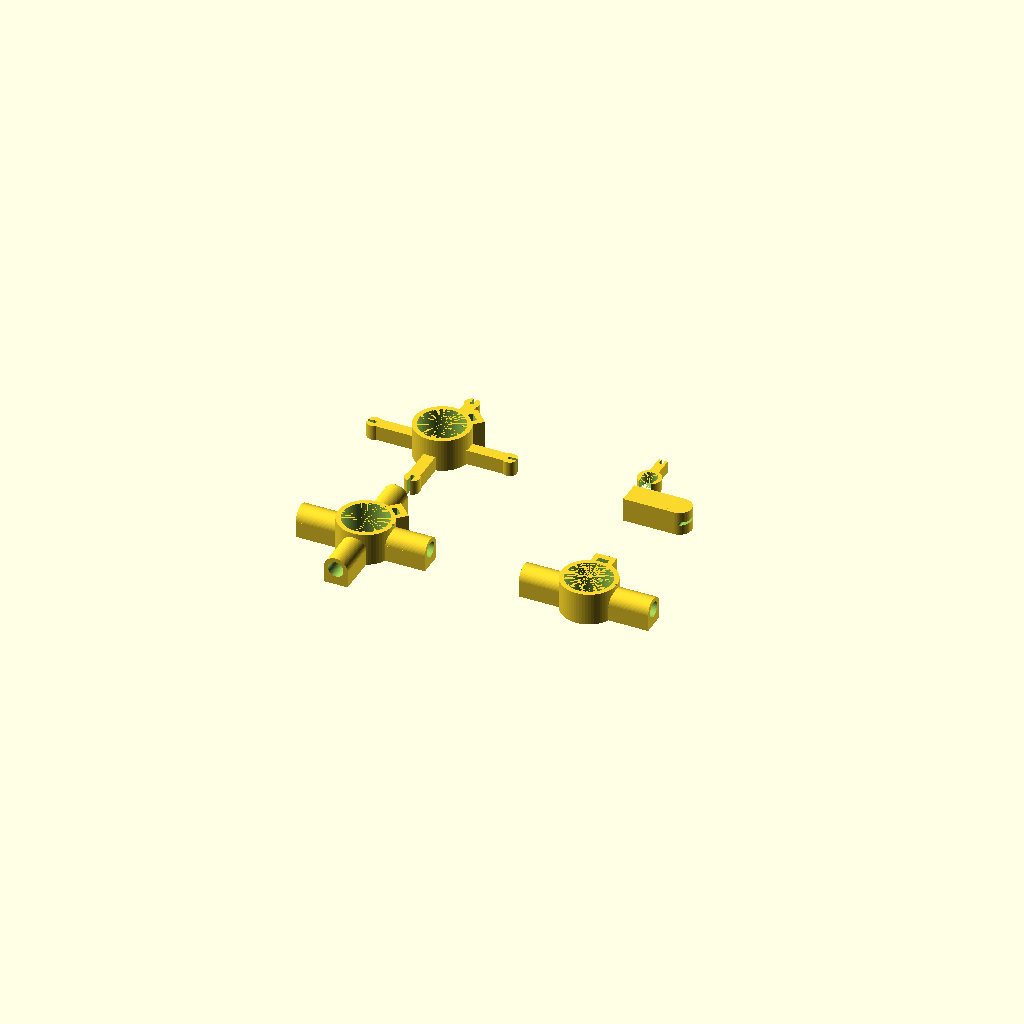
Cell 1: the model at its default parameters.
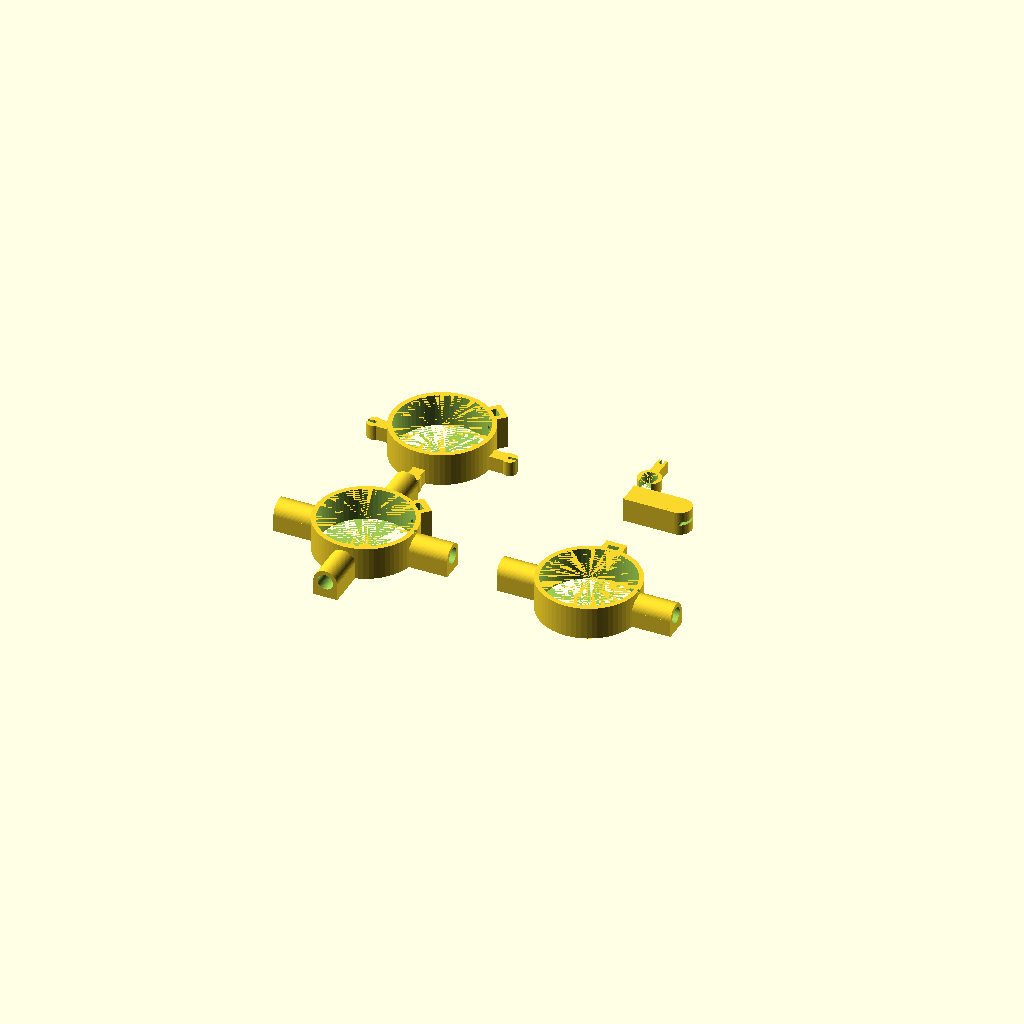
Cell 2: the same model with tubo_d = 60.
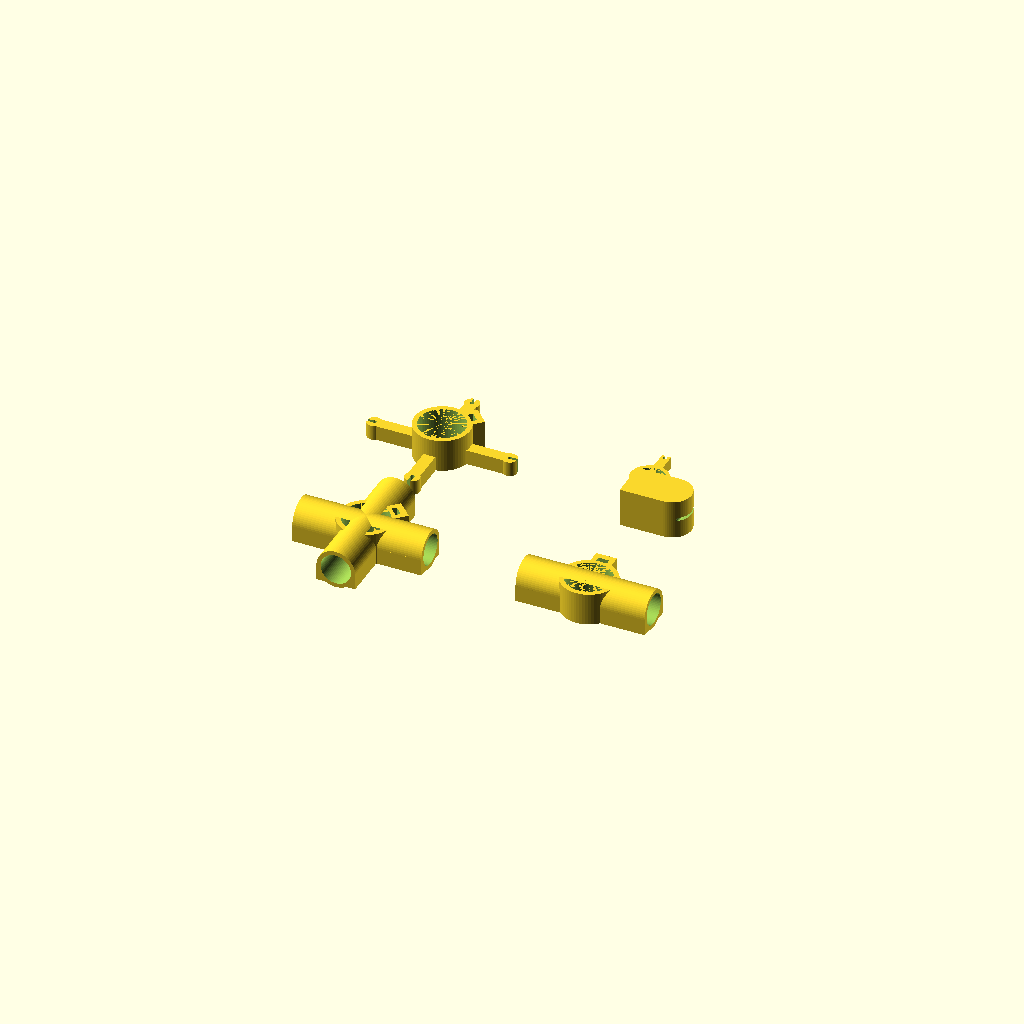
Cell 3: the same model with varilla_d = 20.
One fixed orthographic camera (rotation 55°, 0°, 25°; colour scheme Cornfield) for every cell.
OpenSCAD source file qfh_piezas.scad:
// =============================================================
//  QFH doble banda (145.700 / 435.300 MHz) - piezas imprimibles
//  Tubo central 30 mm, brazos de varilla de cortina 10 mm,
//  hilo de cobre 2,5 mm (del cable de 35 mm2 destrenzado).
//
//  Cambia PIEZA para exportar cada STL:
//   "cruceta_vhf"      cruceta superior VHF, 4 brazos   (x1)
//   "barra_vhf"        soporte 2 brazos (inferiores y medios) (x4)
//   "punta"            aislador de punta con pinza de hilo (x12)
//   "grapa"            separador de hilo sobre la varilla (x8)
//   "cruceta_uhf"      cruceta superior UHF completa    (x1)
//   "barra_uhf_grande" soporte inferior UHF espira grande (x1)
//   "barra_uhf_peq"    soporte inferior UHF espira pequena (x1)
//   "todo"             vista de todas las piezas
//  Imprimir en PETG o ASA (el PLA se degrada al sol).
// =============================================================

PIEZA = "todo";

// ---------- parametros ----------
tubo_d    = 30;     // diametro exterior del tubo central
holgura   = 0.4;    // holgura de ajuste (sube a 0.6 si queda duro)
varilla_d = 10;     // diametro de la varilla de cortina
hilo_d    = 2.5;    // diametro del hilo de cobre
tornillo_d = 4.3;   // M4 para fijar al tubo
tuerca_ec  = 7.2;   // M4: entrecaras de la tuerca (+holgura)
tuerca_h   = 3.4;

// Radios UHF (centro del hilo). Calculadora: 48 / 45.5 mm.
// EA1PA redujo el radio UHF ~5 mm; aqui se deja 2,5 mm menos
// como punto medio. Ajusta si lo necesitas.
uhf_R_grande = 48.0 - 2.5;
uhf_R_peq    = 45.5 - 2.5;

$fn = 64;
e = 0.01;

// ---------- piezas base ----------
manguito_h = 22;
manguito_de = tubo_d + 2*holgura + 2*3.2;   // pared 3,2 mm
boss_d = varilla_d + 2*3;                     // pared 3 mm
r_fondo = tubo_d/2 + holgura + 2;             // fondo del alojamiento
r_boss  = r_fondo + 26;                       // alojamiento de 26 mm

// bloque para el tornillo M4 (con tuerca cautiva metida desde arriba)
rt = tubo_d/2 + holgura + 2.5;          // cara interior de la tuerca
xb = rt + tuerca_h + 4;                  // fin del bloque
module bloque_tornillo(ang) {
    rotate([0,0,ang]) translate([0,-7,0]) cube([xb, 14, manguito_h]);
}
module agujero_tornillo(ang) {
    rotate([0,0,ang]) {
        translate([0,0,manguito_h/2]) rotate([0,90,0]) cylinder(d=tornillo_d, h=xb+1);
        translate([rt, -tuerca_ec/2, manguito_h/2 - tuerca_ec/2/cos(30)])
            cube([tuerca_h, tuerca_ec, manguito_h]);
    }
}

module manguito() {
    cylinder(d=manguito_de, h=manguito_h);
}

module cruceta_varillas(angulos, tornillo_ang) {
    difference() {
        union() {
            manguito();
            bloque_tornillo(tornillo_ang);
            for (a = angulos) rotate([0,0,a])
                translate([0,0,manguito_h/2]) rotate([0,90,0]) {
                    cylinder(d=boss_d, h=r_boss);
                }
            // base plana para imprimir sin soportes
            for (a = angulos) rotate([0,0,a])
                translate([0,-boss_d/2,0]) cube([r_boss, boss_d, manguito_h/2]);
        }
        translate([0,0,-e]) cylinder(d=tubo_d + 2*holgura, h=manguito_h + 2*e);
        for (a = angulos) rotate([0,0,a])
            translate([r_fondo,0,manguito_h/2]) rotate([0,90,0])
                cylinder(d=varilla_d + holgura, h=r_boss);
        agujero_tornillo(tornillo_ang);
        // marca de orientacion (muesca en el brazo 0)
        translate([manguito_de/2 - 1, -1, manguito_h - 1.5]) cube([3, 2, 2]);
    }
}

// pinza para el hilo: ranura vertical abierta hacia fuera
module ranura_hilo(largo) {
    // agujero del hilo
    cylinder(d=hilo_d + 0.2, h=largo, center=true);
    // boca de entrada (algo mas estrecha que el hilo: clic)
    translate([0,-(hilo_d*0.8)/2,-largo/2]) cube([10, hilo_d*0.8, largo]);
}

// ---------- aislador de punta (VHF) ----------
// Alojamiento de 30 mm: con la varilla metida 20 mm el hilo queda
// en el radio nominal; metiendola hasta el fondo el radio baja 10 mm.
punta_prof = 30;
punta_hilo = 8;     // del fondo del alojamiento al centro del hilo
module punta() {
    L = punta_prof + punta_hilo + hilo_d/2 + 3;
    difference() {
        union() {
            // cuerpo tumbado: eje de la varilla en X, imprime sobre cara plana
            translate([0,-boss_d/2,0]) cube([L - boss_d/2, boss_d, boss_d]);
            translate([L - boss_d/2, 0, 0]) cylinder(d=boss_d, h=boss_d);
        }
        // alojamiento de la varilla
        translate([-e,0,boss_d/2]) rotate([0,90,0])
            cylinder(d=varilla_d + holgura, h=punta_prof + e);
        // ranura del hilo (vertical cuando esta montada = eje Y aqui)
        translate([punta_prof + punta_hilo, 0, boss_d/2]) rotate([90,0,0])
            rotate([0,0,0]) ranura_hilo(boss_d + 2);
        // tornillo prisionero M3 para fijar la varilla
        translate([punta_prof/2, 0, -e]) cylinder(d=2.8, h=boss_d/2);
    }
}

// ---------- grapa separadora ----------
// abraza la varilla y sujeta el hilo horizontal 12 mm por encima
module grapa() {
    w = 8;
    ri = (varilla_d + holgura)/2;
    difference() {
        union() {
            cylinder(r=ri + 2.5, h=w);
            translate([-3, 0, 0]) cube([6, ri + 12 + hilo_d, w]);
        }
        translate([0,0,-e]) cylinder(r=ri, h=w + 2*e);
        // apertura del clip
        translate([-ri*0.8, -ri - 5, -e]) cube([ri*1.6, ri + 3, w + 2*e]);
        // ranura del hilo a 12 mm del borde de la varilla
        translate([0, ri + 12, w/2]) rotate([0,0,90])
            ranura_hilo(w + 2);
    }
}

// ---------- crucetas UHF (brazos impresos) ----------
module brazo_uhf(R) {
    h = 10; w = 8;
    difference() {
        union() {
            translate([0,-w/2,0]) cube([R, w, h]);
            translate([R,0,0]) cylinder(d=w + 2, h=h);
        }
        translate([R,0,h/2]) rotate([0,0,0]) ranura_hilo(h + 2);
    }
}
module cruceta_uhf(pares) {  // pares = [[angulo, radio], ...]
    difference() {
        union() {
            manguito();
            bloque_tornillo(45);
            for (p = pares) rotate([0,0,p[0]]) brazo_uhf(p[1]);
        }
        translate([0,0,-e]) cylinder(d=tubo_d + 2*holgura, h=manguito_h + 2*e);
        agujero_tornillo(45);
    }
}

// ---------- seleccion ----------
if (PIEZA == "cruceta_vhf")      cruceta_varillas([0,90,180,270], 45);
if (PIEZA == "barra_vhf")        cruceta_varillas([0,180], 90);
if (PIEZA == "punta")            punta();
if (PIEZA == "grapa")            grapa();
if (PIEZA == "cruceta_uhf")      cruceta_uhf([[0,uhf_R_grande],[180,uhf_R_grande],
                                              [90,uhf_R_peq],[270,uhf_R_peq]]);
if (PIEZA == "barra_uhf_grande") cruceta_uhf([[0,uhf_R_grande],[180,uhf_R_grande]]);
if (PIEZA == "barra_uhf_peq")    cruceta_uhf([[0,uhf_R_peq],[180,uhf_R_peq]]);
if (PIEZA == "todo") {
    cruceta_varillas([0,90,180,270], 45);
    translate([150,0,0]) cruceta_varillas([0,180], 90);
    translate([0,110,0]) cruceta_uhf([[0,uhf_R_grande],[180,uhf_R_grande],
                                      [90,uhf_R_peq],[270,uhf_R_peq]]);
    translate([130,100,0]) punta();
    translate([130,130,0]) grapa();
}
Parameter table extracted from the source (name, type, default, range or options):
PIEZA: string, default "todo"
tubo_d: number, default 30
holgura: number, default 0.4
varilla_d: number, default 10
hilo_d: number, default 2.5
tornillo_d: number, default 4.3
tuerca_ec: number, default 7.2
tuerca_h: number, default 3.4
e: number, default 0.01
manguito_h: number, default 22
